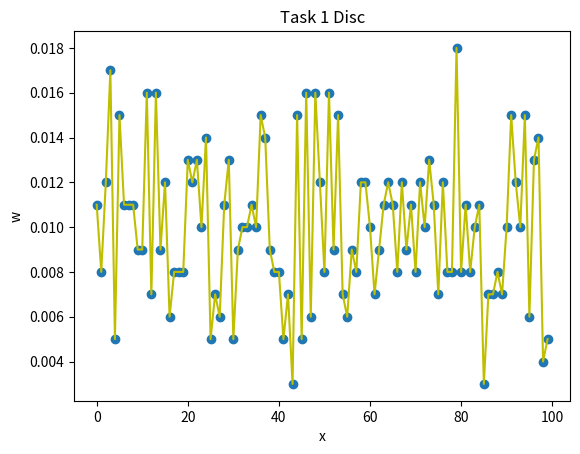
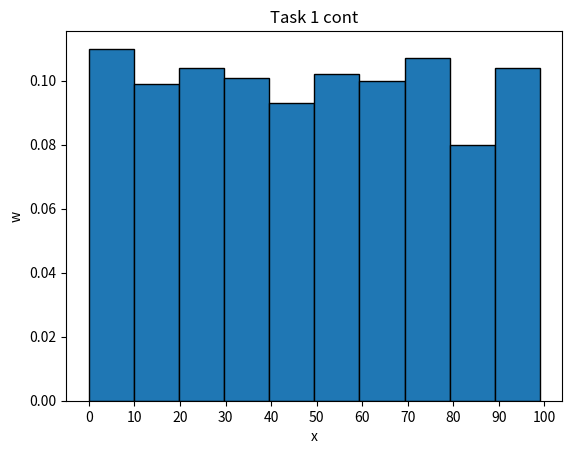
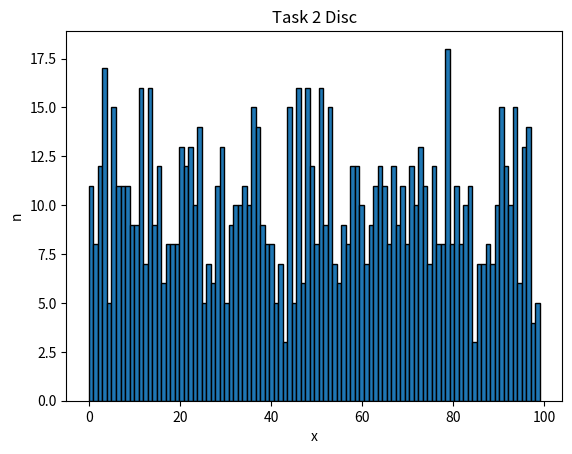
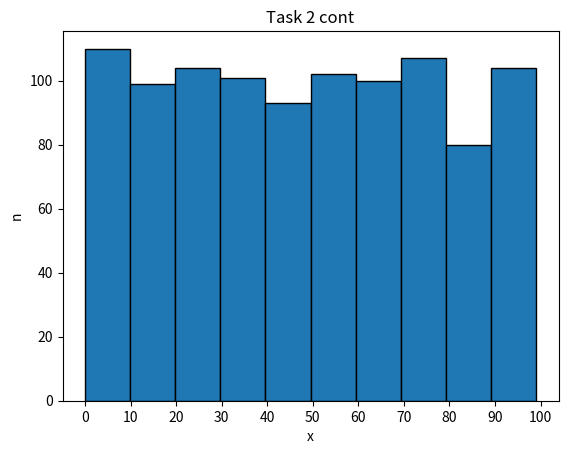
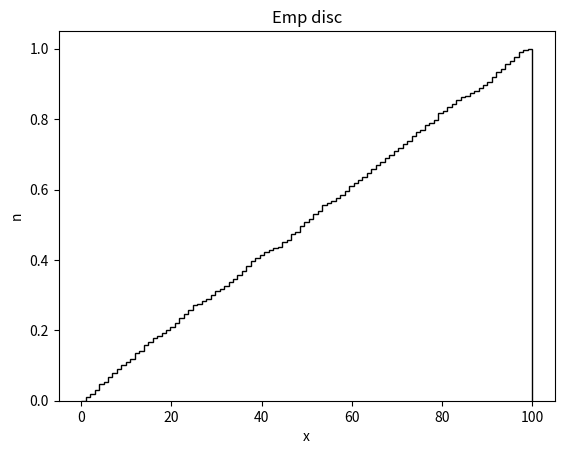

Write the Python code that produced these figures, in order. (Note: this script raises an exception after producing the figures.)
import collections
import os.path
import random
from scipy import stats
import math

from matplotlib import mlab
import matplotlib.pyplot as plt
import numpy as np
import pylab

top = 100
amount = 1000


# генеруємо вибірку
def gen_data(file_name, amount, top):
    if os.path.isfile(file_name):
        return
    _data = [random.randrange(0, top) for i in range(amount)]
    f = open(file_name, '+w')
    for element in _data:
        f.write("%s\n" % element)


# зчитуємо дані в масив
def read_data(file_name):
    _data = []
    f = open(file_name)
    for element in f.readlines():
        _data.append(int(element))
    return _data


# варіаційний ряд для неперервних
def print_w_hist(data):
    # data_len = len(data)
    plt.title('Task 1 cont')
    data_mod = []
    for i in data:
        for j in range(10):
            data_mod.append(i / 10)
    plt.hist(
        range(len(data_mod)),
        rwidth=10,
        weights=data_mod,
        edgecolor="black"
    )
    plt.xticks([0, 10, 20, 30, 40, 50, 60, 70, 80, 90, 100])
    plt.ylabel('w')
    plt.xlabel('x')
    plt.show()


# статистичний розподіл для неперервних
def print_n_hist(data):
    data_mod = []
    plt.title('Task 2 cont')
    for i in data:
        for j in range(10):
            data_mod.append(i / 10)
    plt.hist(

        range(len(data_mod)),
        weights=data_mod,
        edgecolor='black'
    )
    plt.xticks([0, 10, 20, 30, 40, 50, 60, 70, 80, 90, 100])
    plt.xlabel('x')
    plt.ylabel('n')
    plt.show()


# Варіаційний ряд для дискретної величини
def print_w_plot(data):
    data_len = len(data)
    plt.title('Task 1 Disc')
    plt.scatter(
        range(data_len),
        data
    )
    plt.plot(range(data_len), data, '-y')
    plt.ylabel('w')
    plt.xlabel('x')
    plt.show()


# Емпірична функція розподілу
def print_emp_hist(data):
    ll = len(data)
    plt.title('Emp disc')
    plt.hist(
        range(ll),
        bins=ll,
        weights=data,
        color="black",
        histtype='step',
        edgecolor="black"
    )

    plt.ylabel('n')
    plt.xlabel('x')
    plt.show()


# статистичний розподіл для дискретних
def print_freq_plot(keys, data):
    plt.title('Task 2 Disc')
    plt.hist(
        keys,
        bins=len(keys),
        weights=data,
        edgecolor="black"
    )
    plt.ylabel('n')
    plt.xlabel('x')
    plt.show()


# рахує частотні ймовірності для дискретних
def calc_w_disc(freq_table, amount):
    w_arr = []
    for key, value in freq_table.items():
        w_arr.append(freq_table[key] / amount)
    return w_arr


# рахує частотні ймовірності для неперевних
def calc_w_cont(freq_table, amount):
    res = []
    for i in range(10):
        c = 0
        for j in range(10):
            c += freq_table[i * 10 + j]
        res.append(c / amount)
    return res


# рахує кількість попадань для неперевних
def calc_n_cont(freq_table, amount):
    res = []
    for i in range(10):
        c = 0
        for j in range(10):
            c += freq_table[i * 10 + j]
        res.append(c)
    return res


# повертає dictionary з x і кількості їх появи
def calc_frequency(data):
    return collections.Counter(data)


def calc_emp_disc(data):
    emp_table = [0.0]
    for i in range(100):
        emp_table.append(emp_table[-1] + data[i])
    return emp_table


# повертає кількість класів - 1 з вибріки
def get_r(n):
    i = 0
    while not (pow(2, i) < n <= pow(2, i + 1)):
        i += 1
    return i


# повертає фактичну кількість попадань в клас
def get_m(i, r, data):
    res = 0
    for item in data:
        if (r + 1) * (i - 1) < item <= (r + 1) * i:
            res += 1
    return res


# повертає ймовірність попадання в клас
def get_p(data):
    # res = (w -data[0])/(data[-1]-data[0])
    res = 1 / (data[-1] - data[0])
    return res


# повертає x емпіричне
def get_x_emp(r, n, data, cont_data):
    res = 0
    for i in range(1, r + 1):
        res += (math.pow(get_m(i, r, data) - n * get_p(cont_data[i]), 2) / n * get_p(cont_data[i]))
    return res


def get_xi(cont_data):
    res = []
    for i in cont_data:
        res.append((i[-1] + i[0]) / 2)
    return res


def get_x_avg(fi, xi):
    res = 0
    for i in range(len(xi)):
        res += fi[i] * xi[i]
    return res


def get_D(xi, x_avg):
    res = 0
    for i in xi:
        res += (math.pow((i - x_avg), 2))
    return res


def get_ni(density, cont_data):
    res = []
    res.append(cont_data[0][-1] * density)
    for i in range(1, len(cont_data) - 1):
        res.append((cont_data[i][-1]-cont_data[i][0] )* density)
    res.append(cont_data[-1][-1] * density)
    return res


def get_x_emp_v2(r, n, data, cont_data, freq_table):
    fi = calc_w_cont(freq_table, n)
    xi = get_xi(cont_data)
    x_avg = get_x_avg(fi, xi)
    gamma = get_D(xi, x_avg) ** (0.5)
    a = x_avg - (3 ** 0.5) * gamma
    b = x_avg + (3 ** 0.5) * gamma
    density = 1 / (b - a)
    ni = get_ni(density, cont_data)
    res = 0
    for i in range(len(ni)):
        res += (math.pow((fi[i] - ni[i]), 2)) / ni[i]
    sum=0
    for i in ni:
        sum+=i
    return res

# повертає x емпіричне
def get_x_emp(r, n, data, cont_data,freq_table):
    res = 0
    fi = calc_w_cont(freq_table, n)
    xi = get_xi(cont_data)
    x_avg = get_x_avg(fi, xi)
    gamma = get_D(xi, x_avg) ** (0.5)
    a = x_avg - (3 ** 0.5) * gamma
    b = x_avg + (3 ** 0.5) * gamma
    density = 1 / (b - a)
    pi = get_ni(density,cont_data)
    for i in range(1, r + 1):
        res += (math.pow(get_m(i, r, data) - n * pi[i], 2) / n * pi[i])
    return res
# розбиває посортовану вибірку на класи
def make_cont_table(data, amount):
    step = amount // (get_r(amount) + 1)
    res = []
    i = 0
    while i < len(data):
        res.append(data[i:i + step])
        i += step
    return res


# повертає список середніх значень в проміжках
def make_cont_avg_values(data):
    res = []
    for i in data:
        res.append((i[0]+i[-1])/2)
    return res


# числові характеристики
def numerical_characteristics(data):
    data = np.array(data)
    mode = stats.mode(data)
    print('Мода: ', int(mode[0]))
    mean = data.mean()
    print('Середнє значення: ', mean)
    median = np.median(data)
    print('Медіана: ', median)
    variansa = data.var()
    print('Варіанса', variansa)
    range = data.max() - data.min()
    print('Розмах: ', range)
    standard = variansa ** 0.5
    print('Стандарт: ', standard)
    variatsiya = (variansa ** 0.5) / mean
    print('Варіація: ', variatsiya)
    quartil = np.quantile(data, q=[0.25, 0.5, 0.75])
    de = np.quantile(data, q=[0.1, 0.2, 0.3, 0.4, 0.5, 0.6, 0.7, 0.8, 0.9])
    idr = de[8] - de[0]
    print('Інтердецильна широта', idr)
    iqr = quartil[2] - quartil[0]
    print('Інтерквантильна широта', iqr)
    asm = stats.skew(data)
    print('Асиметрія: ', asm)
    eks = stats.kurtosis(data)
    print('Ексцес', eks)


def print_plots(freq_table, amount, w_arr, emp_table, k, v):
    print_w_plot(w_arr)
    print_w_hist(calc_w_cont(freq_table, amount))
    print_freq_plot(k, v)
    print_n_hist(calc_n_cont(freq_table, amount))
    print_emp_hist(emp_table)
    emp_cont_test = calc_emp_disc(w_arr)
    emp_cont = emp_cont_test[1:]
    emp_cont_func = emp_cont[9::10]
    print_emp_func_cont(top, emp_cont_func)


def emp_func_cont(x, top, emp_cont_func):
    if x <= 0:
        return 0
    elif x > top:
        return 1
    else:
        return emp_cont_func[(x // 10)]

def print_emp_func_cont(top, emp_cont_func):
    xarr = mlab.frange(1, top - 1, 1)
    yarr = [emp_func_cont(x, top, emp_cont_func) for x in xarr]
    print(xarr)
    print(yarr)
    pylab.plot(xarr, yarr)
    pylab.show()


def main():
    data_file = "heh.data"
    gen_data(data_file, amount, top)
    data = read_data(data_file)
    data = np.sort(np.array(data))
    freq_table = calc_frequency(data)
    w_arr = calc_w_disc(freq_table, amount)
    arr = make_cont_table(data, amount)
    arr = np.array(arr)
    cont = make_cont_avg_values(arr)
    emp_table = calc_emp_disc(w_arr)
    k = []
    for i in freq_table.keys():
        k.append(i)
    v = []
    for i in freq_table.values():
        v.append(i)
    print_plots(freq_table, amount, w_arr, emp_table, k, v)
    print("Дискретні \n")
    numerical_characteristics(data)
    print()
    print("Неперервні \n")
    numerical_characteristics(cont)
    print(get_x_emp(get_r(amount), amount, data, arr,freq_table))
    print(stats.chi2.isf(0.05, get_r(amount)))
    get_x_emp_v2(get_r(amount), amount, data, arr, freq_table)

main()
